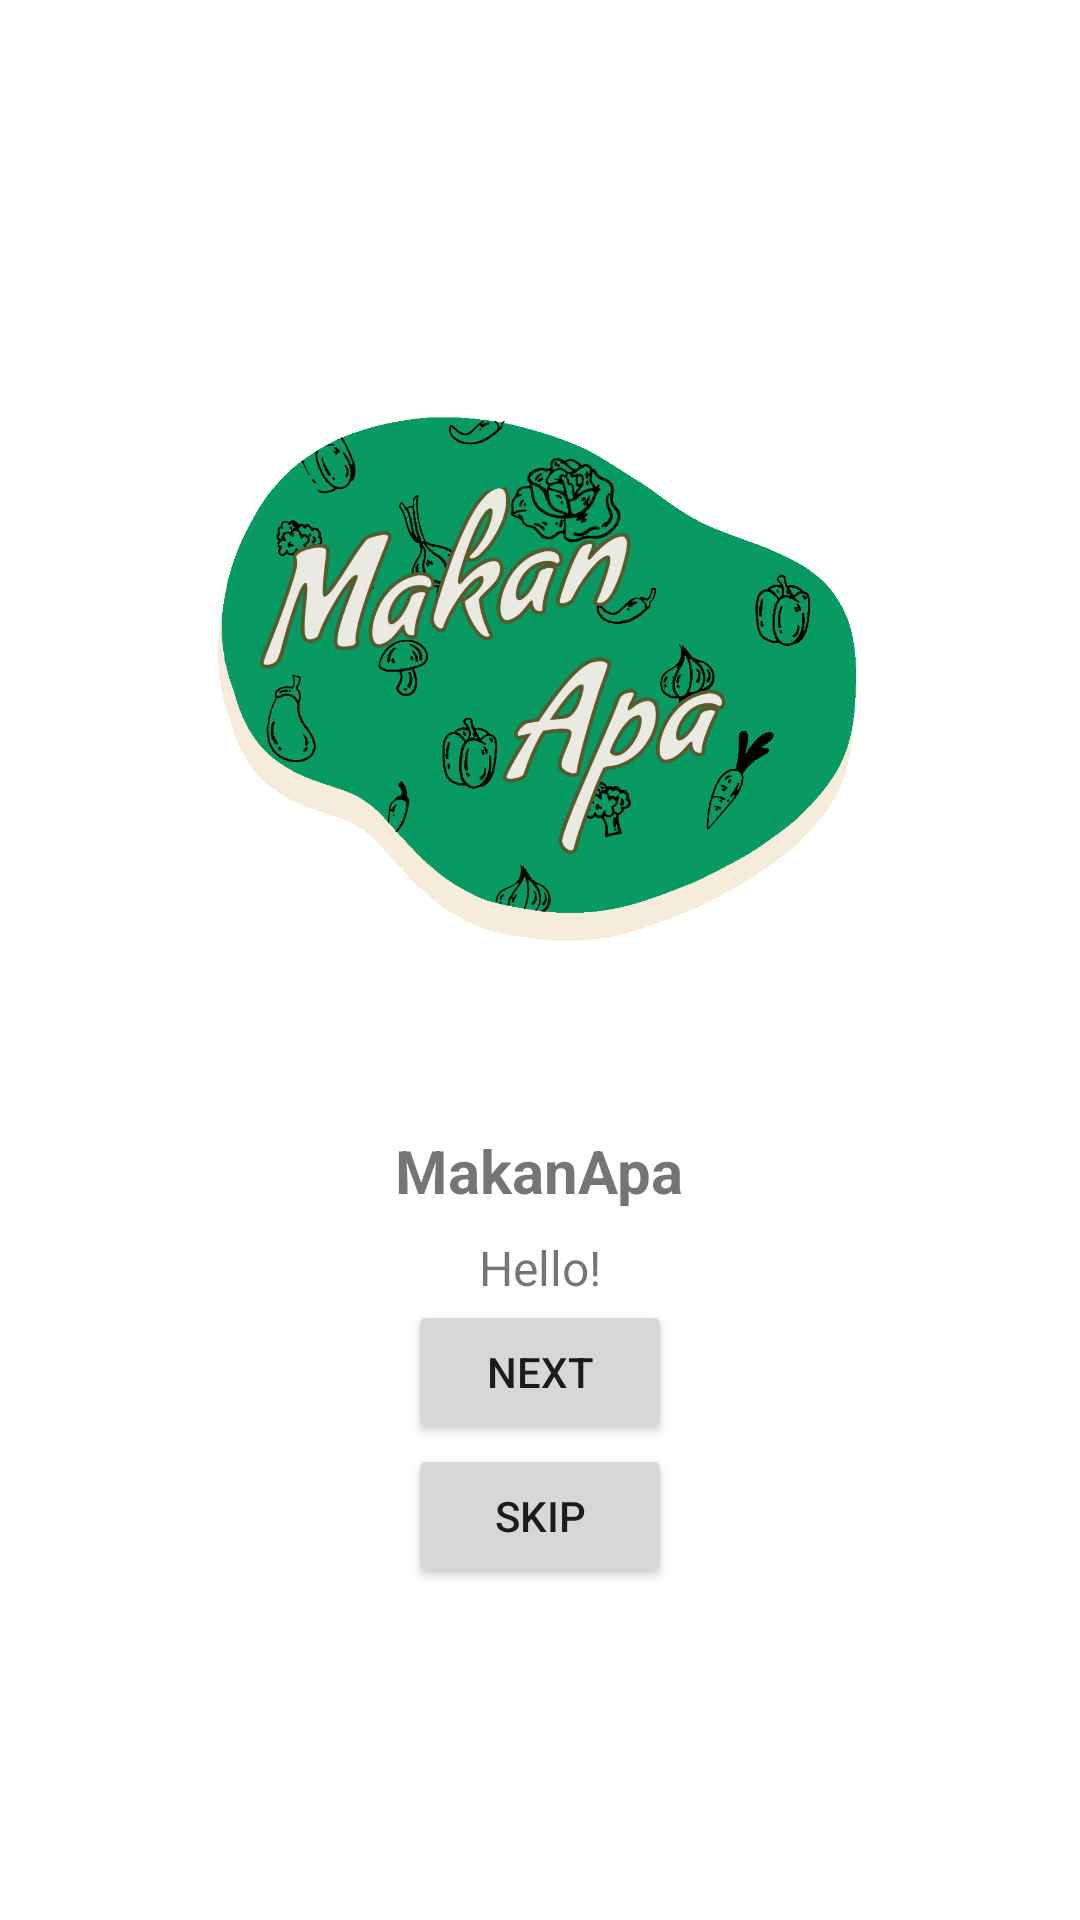

Layout XML and referenced resources for this Android screen:
<!-- AndroidManifest.xml: application theme Theme.MyStoryApp -->
<!-- res/layout/slide_layout.xml -->
<LinearLayout xmlns:android="http://schemas.android.com/apk/res/android"
    android:layout_width="match_parent"
    android:layout_height="match_parent"
    android:orientation="vertical"
    android:gravity="center">

    <ImageView
        android:id="@+id/slideImageView"
        android:layout_width="250dp"
        android:layout_height="250dp"
        android:src="@drawable/logo" />

    <TextView
        android:id="@+id/tvSlideTitle"
        android:layout_width="wrap_content"
        android:layout_height="wrap_content"
        android:text="@string/app_name"
        android:textSize="20sp"
        android:textStyle="bold"
        android:layout_marginTop="16dp" />

    <TextView
        android:id="@+id/tvSlideDescription"
        android:layout_width="wrap_content"
        android:layout_height="wrap_content"
        android:text="@string/start"
        android:textSize="16sp"
        android:layout_marginTop="8dp" />

    <Button
        android:id="@+id/btnNext"
        android:layout_width="wrap_content"
        android:layout_height="wrap_content"
        android:text="Next" />

    <Button
        android:id="@+id/btnSkip"
        android:layout_width="wrap_content"
        android:layout_height="wrap_content"
        android:text="Skip" />

</LinearLayout>
<!-- resources referenced by this layout -->
<resources>
  <!-- drawable logo: png bitmap (drawable, 296390 bytes) -->
  <string name="app_name">MakanApa</string>
  <string name="start">Hello!</string>
  <style name="Theme.MyStoryApp" parent="Theme.MaterialComponents.Light.DarkActionBar">
          
          
          <item name="colorPrimary">#099963</item>
          
          <item name="colorPrimaryVariant">#099963</item>
          <item name="colorOnPrimary">@color/white</item>
  
  
          
          <item name="colorSecondary">@color/teal_200</item>
          <item name="colorSecondaryVariant">@color/teal_700</item>
          <item name="colorOnSecondary">@color/black</item>
  
  
          
          <item name="android:statusBarColor">?attr/colorPrimaryVariant</item>
          
      </style>
  <color name="white">#FFFFFFFF</color>
  <color name="teal_200">#FF03DAC5</color>
  <color name="teal_700">#FF018786</color>
  <color name="black">#FF000000</color>
</resources>
